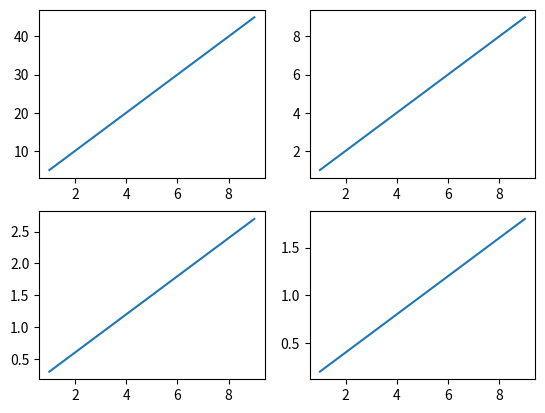

Python code for this plot:
from matplotlib import pyplot as plt
import numpy as np

x = np.arange(1,10)
y1 = x*5
y2 = x*1
y3 = x*0.3
y4 = x*0.2

plt.subplot(2,2,1)
plt.plot(x,y1)
plt.subplot(2,2,2)
plt.plot(x,y2)
plt.subplot(2,2,3)
plt.plot(x,y3)
plt.subplot(2,2,4)
plt.plot(x,y4)
plt.show()
